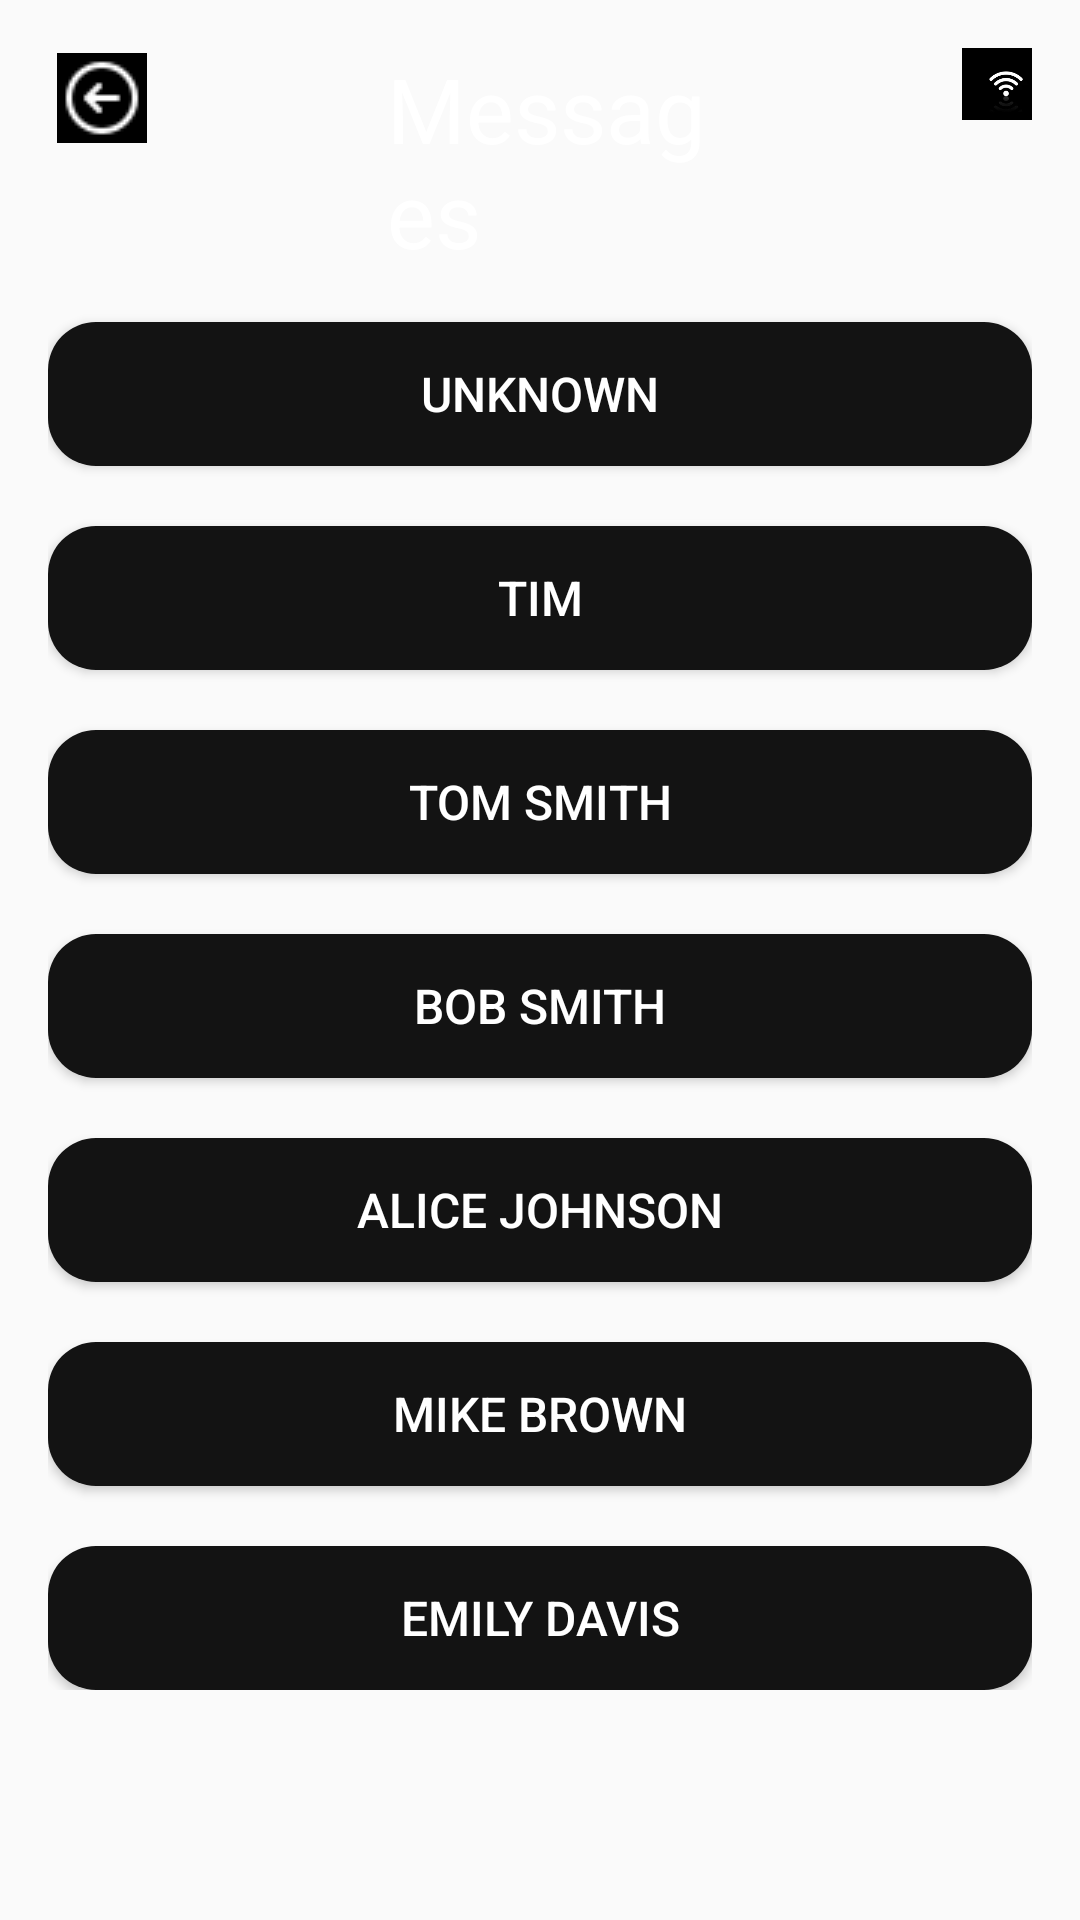

Produce the Android XML layout that renders to this screen, including the resource entries it uses.
<!-- AndroidManifest.xml: application theme AppTheme -->
<!-- res/layout/activity_phone_screen.xml -->
<?xml version="1.0" encoding="utf-8"?>
<RelativeLayout xmlns:android="http://schemas.android.com/apk/res/android"
    android:layout_width="match_parent"
    android:layout_height="match_parent"
    android:background="@drawable/wallpaper"
    android:padding="16dp">

    

    

    <RelativeLayout
        android:id="@+id/top_bar"
        android:layout_width="match_parent"
        android:layout_height="wrap_content">

        

        

        

        <ImageButton
            android:id="@+id/back_button"
            android:layout_width="34dp"
            android:layout_height="33dp"
            android:layout_alignParentLeft="true"
            android:layout_marginLeft="1dp"
            android:src="@drawable/back" />

        <TextView
            android:id="@+id/messages_heading"
            android:layout_width="160dp"
            android:layout_height="wrap_content"
            android:layout_alignParentStart="true"
            android:layout_alignParentEnd="true"
            android:layout_marginStart="113dp"
            android:layout_marginEnd="106dp"
            android:text="Messages"
            android:textColor="@color/white"
            android:textSize="30sp" />

        <ImageView
            android:id="@+id/wifi_image"
            android:layout_width="58dp"
            android:layout_height="24dp"
            android:layout_alignParentRight="true"
            android:layout_marginRight="-20dp"
            android:contentDescription="WiFi"
            android:src="@drawable/wifi" />

        <ImageView
            android:id="@+id/battery_image"
            android:layout_width="29dp"
            android:layout_height="23dp"
            android:layout_marginRight="-20dp"
            android:layout_toLeftOf="@id/wifi_image"
            android:contentDescription="Battery"
            android:src="@drawable/battery" />

    </RelativeLayout>

    <LinearLayout
        android:layout_width="match_parent"
        android:layout_height="wrap_content"
        android:layout_below="@id/top_bar"
        android:orientation="vertical">

        
        <Space
            android:layout_width="match_parent"
            android:layout_height="16dp" />

        
        
        <Button
            android:id="@+id/chat_1_button"
            android:layout_width="match_parent"
            android:layout_height="wrap_content"
            android:background="@drawable/rounded_button_transparent"
            android:padding="8dp"
            android:text="Unknown"
            android:textColor="@color/white"
            android:textSize="16sp" />

        <Space
            android:layout_width="match_parent"
            android:layout_height="20dp" />

        
        <Button
            android:id="@+id/chat_2_button"
            android:layout_width="match_parent"
            android:layout_height="wrap_content"
            android:text="Tim"
            android:textSize="16sp"
            android:padding="8dp"
            android:textColor="@color/white"
            android:background="@drawable/rounded_button_transparent" /> 
        <Space
            android:layout_width="match_parent"
            android:layout_height="20dp" />

        
        <Button
            android:id="@+id/chat_3_button"
            android:layout_width="match_parent"
            android:layout_height="wrap_content"
            android:text="TOM SMITH"
            android:textSize="16sp"
            android:padding="8dp"
            android:textColor="@color/white"
            android:background="@drawable/rounded_button_transparent" /> 
        <Space
            android:layout_width="match_parent"
            android:layout_height="20dp" />

        
        <Button
            android:id="@+id/chat_4_button"
            android:layout_width="match_parent"
            android:layout_height="wrap_content"
            android:text="Bob Smith"
            android:textSize="16sp"
            android:padding="8dp"
            android:textColor="@color/white"
            android:background="@drawable/rounded_button_transparent"/> 
        <Space
            android:layout_width="match_parent"
            android:layout_height="20dp" />
        
        <Button
            android:id="@+id/chat_5_button"
            android:layout_width="match_parent"
            android:layout_height="wrap_content"
            android:text="Alice Johnson"
            android:textSize="16sp"
            android:padding="8dp"
            android:textColor="@color/white"
            android:background="@drawable/rounded_button_transparent" /> 
        <Space
            android:layout_width="match_parent"
            android:layout_height="20dp" />

        
        <Button
            android:id="@+id/chat_6_button"
            android:layout_width="match_parent"
            android:layout_height="wrap_content"
            android:text="Mike Brown"
            android:textSize="16sp"
            android:padding="8dp"
            android:textColor="@color/white"
            android:background="@drawable/rounded_button_transparent" /> 
        <Space
            android:layout_width="match_parent"
            android:layout_height="20dp" />

        
        <Button
            android:id="@+id/chat_7_button"
            android:layout_width="match_parent"
            android:layout_height="wrap_content"
            android:text="Emily Davis"
            android:textSize="16sp"
            android:padding="8dp"
            android:textColor="@color/white"
            android:background="@drawable/rounded_button_transparent" /> 

    </LinearLayout>

</RelativeLayout>
<!-- resources referenced by this layout -->
<resources>
  <color name="white">#ffffff</color>
  <!-- drawable back: png bitmap (drawable, 681 bytes) -->
  <!-- drawable rounded_button_transparent (drawable) -->
  <?xml version="1.0" encoding="utf-8"?>
  <shape xmlns:android="http://schemas.android.com/apk/res/android">
      <corners android:radius="16dp" />
      <solid android:color="@color/red" /> 
  </shape>
  <!-- drawable wifi: png bitmap (drawable, 8563 bytes) -->
  <style name="AppTheme" parent="Theme.AppCompat.DayNight.DarkActionBar">
          
          
          <item name="colorPrimary">@color/material_dynamic_neutral20</item>
          <item name="colorPrimaryDark">@color/black</item>
          <item name="colorAccent">@color/colorAccent</item>
     </style>
  <color name="red">#131313</color>
  <color name="black">#000000</color>
  <color name="colorAccent">#FF4081</color>
</resources>
